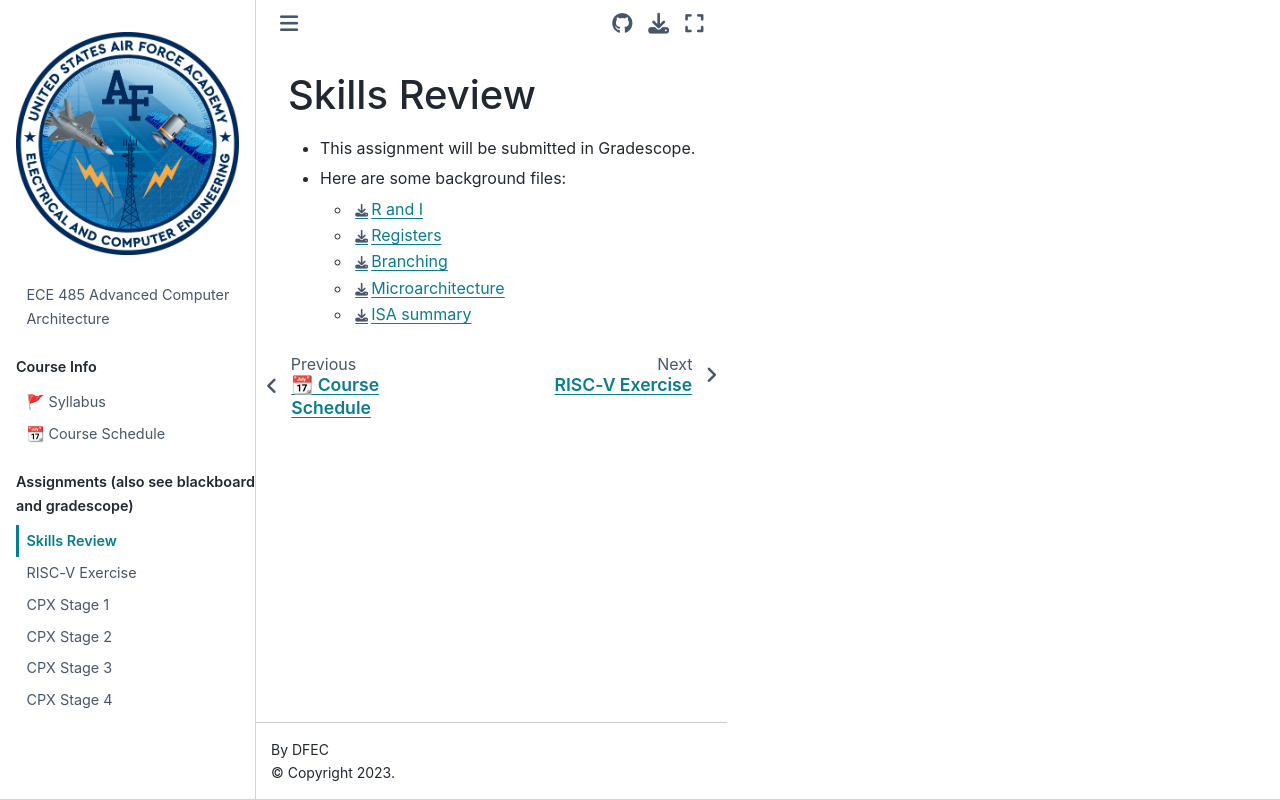

repository: USAFA-ECE/ece485 · page: skillsreview.html · generator: jekyll

# Skills Review
- This assignment will be submitted in Gradescope.
- Here are some background files: <ul><li> [R and I](skills_review/RandI.pdf) </li><li>[Registers](skills_review/Registers.pdf) </li><li>[Branching](skills_review/Branching.pdf) </li><li>[Microarchitecture](skills_review/Microarchitecture.pdf) </li><li>[ISA summary](skills_review/DDCArv_AppB_Harris.pdf)</li></ul>
